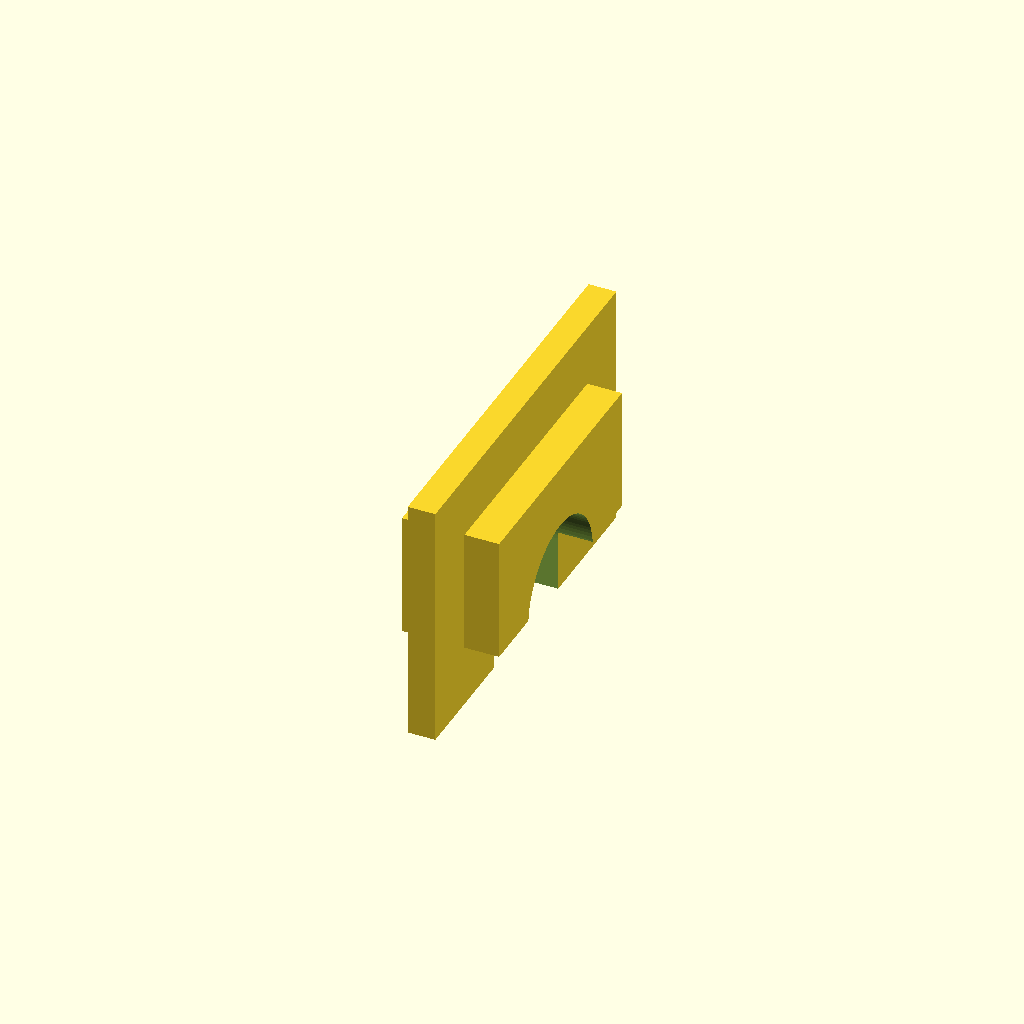
Cell 1 — every parameter at its default value.
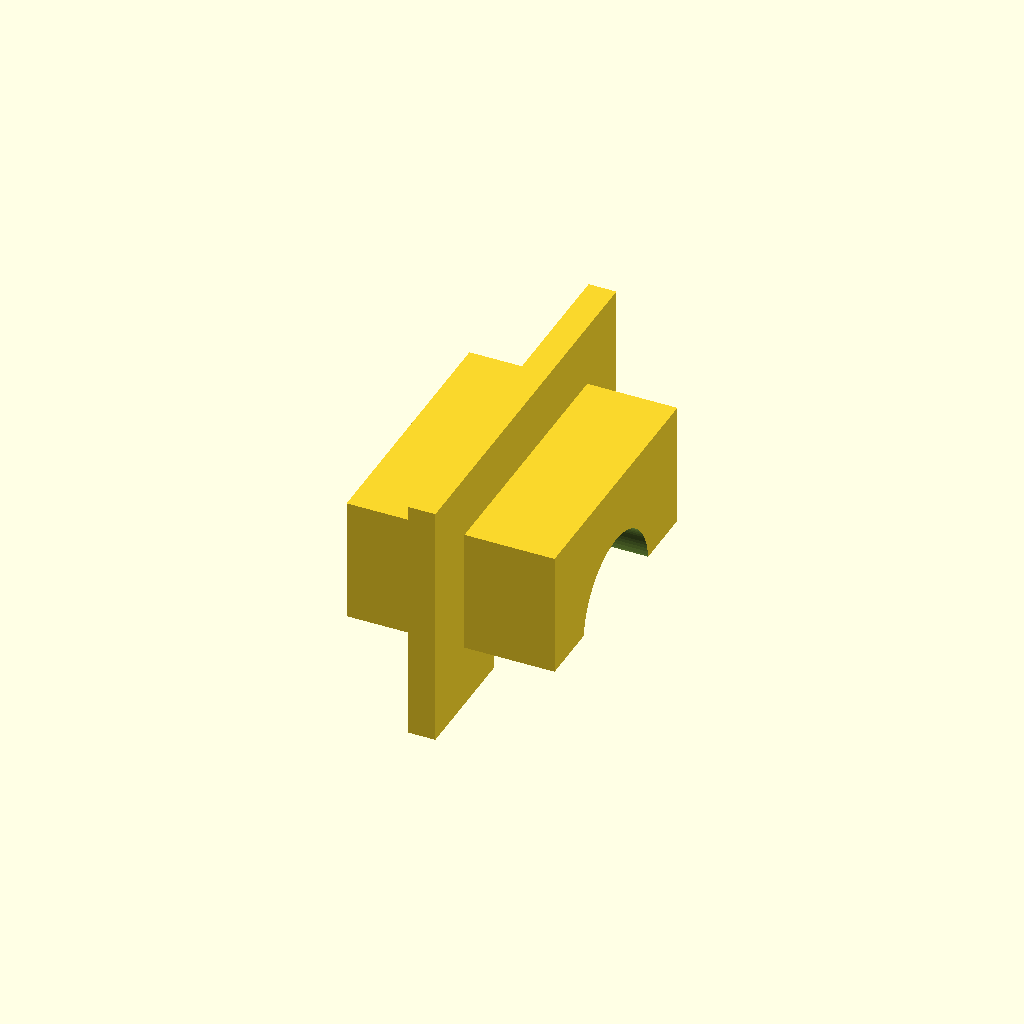
Cell 2: thickness = 4 (everything else at default).
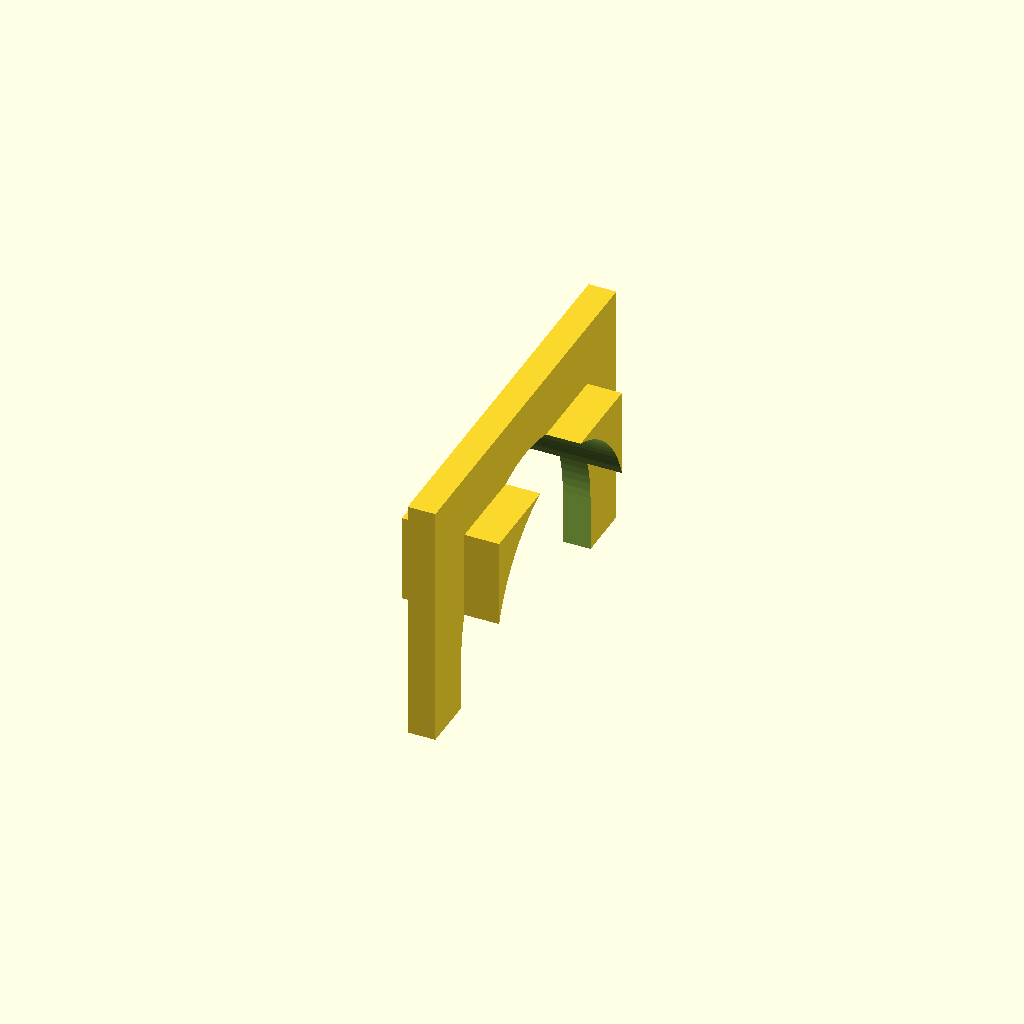
Cell 3: hole_radius = 10 (everything else at default).
One fixed orthographic camera (rotation 55°, 0°, 25°; colour scheme Cornfield) for every cell.
Source of the model, leveraction/3d/shell/slot_insert.scad:
len_x = 200; //TODO set correct
len_y = 300;
height = 30;
thickness = 2;

hole_radius = 5;
slot_width = 10;
slot_height = 5;

module slot(){
    difference(){
        translate([0,0,slot_height/2])
        union(){
            cube(size=[2*thickness-0.5, slot_width-0.5, slot_height-0.5], center=true);
            cube(size=[1, slot_width+4, slot_height+4], center=true);
        }
        rotate([0,90,0])
        cylinder(  h=2*thickness, d=hole_radius,$fn=100 , center=true);
        translate([0,0,-hole_radius/2])
        cube(size=[hole_radius, hole_radius, hole_radius], center=true);
    }
}
slot();
Parameter table extracted from the source (name, type, default, range or options):
len_x: number, default 200
len_y: number, default 300
height: number, default 30
thickness: number, default 2
hole_radius: number, default 5
slot_width: number, default 10
slot_height: number, default 5
